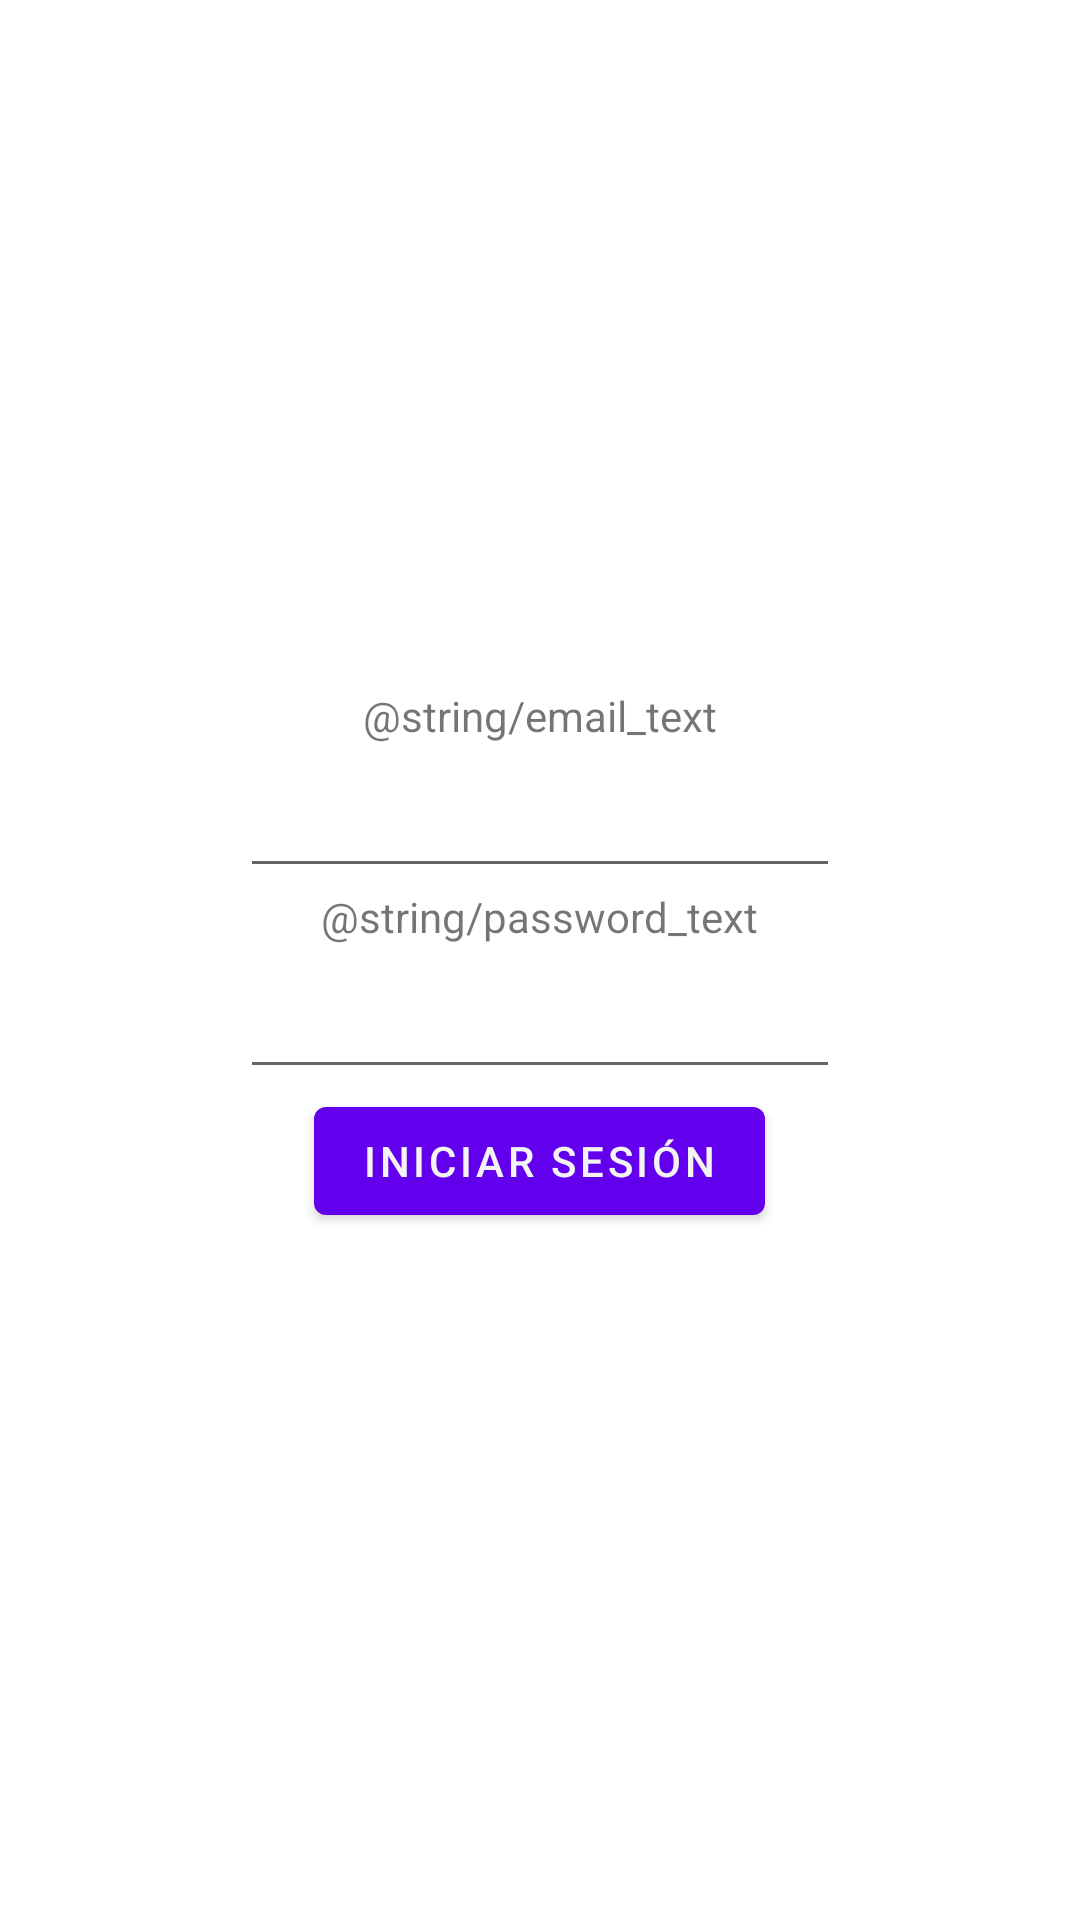

This screen was rendered from an Android layout file. Write that file and the resources it references.
<!-- AndroidManifest.xml: application theme Theme.MilagrosoEhealth -->
<!-- res/layout/activity_main.xml -->
<?xml version="1.0" encoding="utf-8"?>
<LinearLayout xmlns:android="http://schemas.android.com/apk/res/android"
    xmlns:app="http://schemas.android.com/apk/res-auto"
    xmlns:tools="http://schemas.android.com/tools"
    android:layout_width="match_parent"
    android:layout_height="match_parent"
    android:gravity="center"

    android:orientation="vertical"
    tools:context=".MainActivity">

    <TextView
        android:layout_width="wrap_content"
        android:layout_height="wrap_content"
        android:text="@string/email_text"/>
    <EditText
        android:id="@+id/correo"
        android:layout_width="200dp"
        android:layout_height="48dp"
        android:inputType="text"/>

    <TextView
        android:layout_width="wrap_content"
        android:layout_height="wrap_content"
        android:text="@string/password_text"/>
    <EditText
        android:id="@+id/password"
        android:layout_width="200dp"
        android:layout_height="48dp"
        android:inputType="textPassword"
        />

    <Button
        android:id="@+id/search"
        android:layout_width="wrap_content"
        android:layout_height="wrap_content"
        android:onClick="onClick"
        android:text="@string/login_btn" />

</LinearLayout>
<!-- resources referenced by this layout -->
<resources>
  <string name="login_btn">Iniciar sesión</string>
  <style name="Theme.MilagrosoEhealth" parent="Theme.MaterialComponents.DayNight.DarkActionBar">
          
          <item name="colorPrimary">@color/purple_500</item>
          <item name="colorPrimaryVariant">@color/purple_700</item>
          <item name="colorOnPrimary">@color/white</item>
          
          <item name="colorSecondary">@color/teal_200</item>
          <item name="colorSecondaryVariant">@color/teal_700</item>
          <item name="colorOnSecondary">@color/black</item>
          
          <item name="android:statusBarColor">?attr/colorPrimaryVariant</item>
          
      </style>
  <color name="white">#F3F3F3</color>
  <color name="teal_200">#FF03DAC5</color>
  <color name="teal_700">#FF018786</color>
  <color name="black">#333</color>
  <!-- not gathered from this repository: default colours our renderer supplied (Android Studio template values) -->
  <color name="purple_500">#FF6200EE</color>
  <color name="purple_700">#FF3700B3</color>
</resources>
